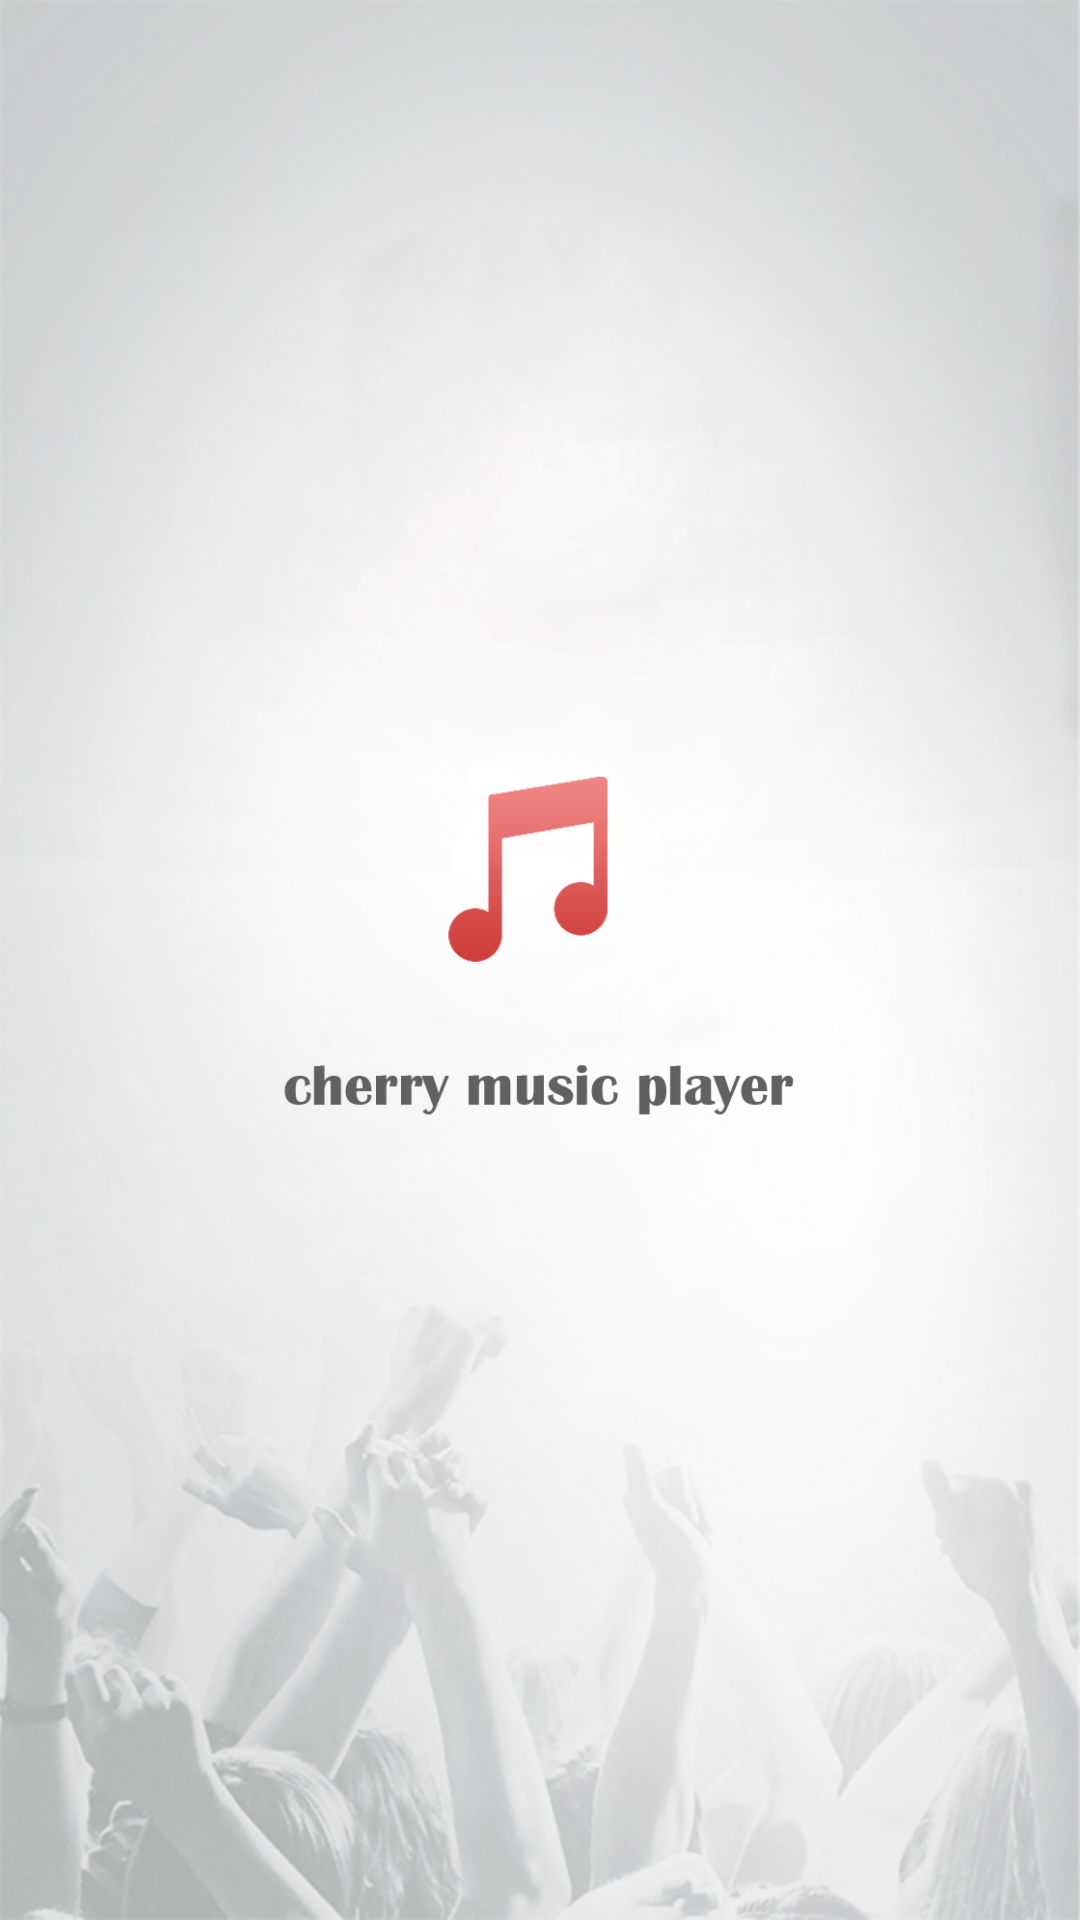

The Android layout XML behind this screen, and the referenced resources:
<!-- AndroidManifest.xml: application theme android:Theme.NoTitleBar -->
<!-- res/layout/splash.xml -->
<RelativeLayout xmlns:android="http://schemas.android.com/apk/res/android"
    android:layout_width="match_parent"
    android:layout_height="match_parent"
    android:background="@drawable/splash" >
    <ImageView 
        android:layout_gravity="center"
        android:layout_height="220dp"
        android:layout_width="fill_parent"
        android:layout_centerVertical="true"
        android:src="@drawable/splash_logo"/>
</RelativeLayout>
<!-- resources referenced by this layout -->
<resources>
  <!-- drawable splash: png bitmap (drawable, 191093 bytes) -->
  <!-- drawable splash_logo: png bitmap (drawable, 13219 bytes) -->
</resources>
